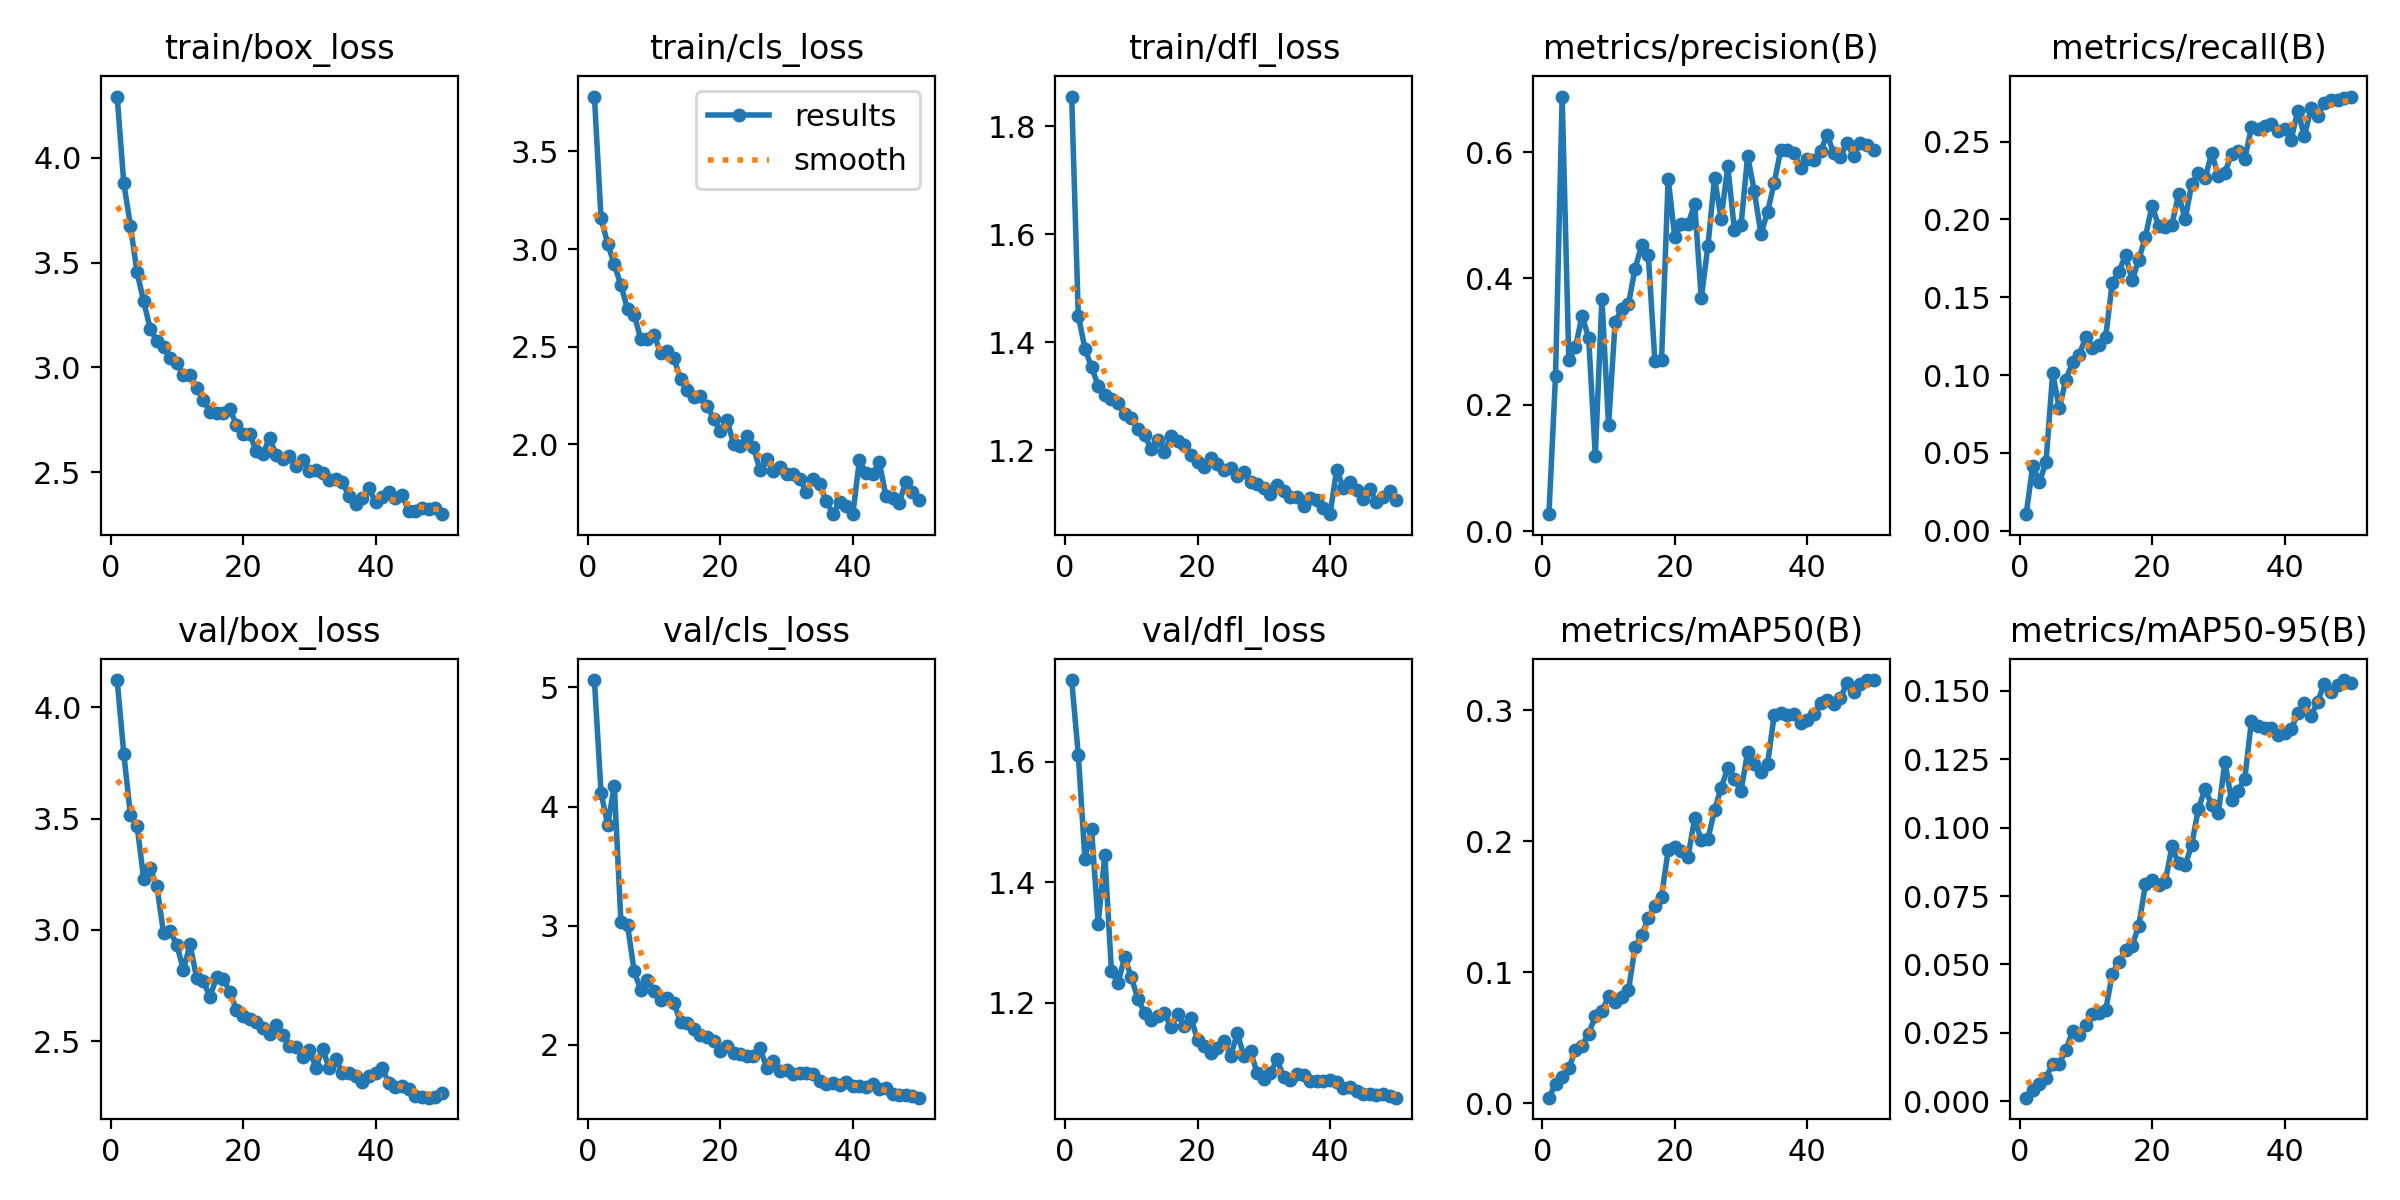

The data file committed next to this chart (first rows):
epoch, time, train/box_loss, train/cls_loss, train/dfl_loss, metrics/precision(B), metrics/recall(B), metrics/mAP50(B), metrics/mAP50-95(B), val/box_loss, val/cls_loss, val/dfl_loss, lr/pg0, lr/pg1, lr/pg2
1, 40.74, 4.292, 3.781, 1.855, 0.02713, 0.01063, 0.00443, 0.00131, 4.122, 5.063, 1.735, 0.07011, 0.003321, 0.003321
2, 78.01, 3.879, 3.157, 1.45, 0.2464, 0.04186, 0.01475, 0.00416, 3.792, 4.117, 1.612, 0.03998, 0.006523, 0.006523
3, 111.4, 3.676, 3.028, 1.389, 0.6878, 0.03104, 0.02048, 0.0063, 3.516, 3.846, 1.439, 0.009712, 0.009593, 0.009593
4, 148.6, 3.453, 2.921, 1.354, 0.2712, 0.04433, 0.02685, 0.00862, 3.469, 4.176, 1.489, 0.009406, 0.009406, 0.009406
5, 184, 3.315, 2.815, 1.32, 0.2909, 0.1012, 0.04052, 0.01369, 3.23, 3.029, 1.331, 0.009208, 0.009208, 0.009208
6, 219.8, 3.182, 2.692, 1.303, 0.3409, 0.07856, 0.04371, 0.01365, 3.277, 3.004, 1.446, 0.00901, 0.00901, 0.00901
7, 251.9, 3.127, 2.662, 1.296, 0.3057, 0.09711, 0.05331, 0.01883, 3.195, 2.617, 1.253, 0.008812, 0.008812, 0.008812
8, 284.1, 3.098, 2.54, 1.287, 0.1195, 0.1081, 0.06645, 0.02554, 2.986, 2.455, 1.233, 0.008614, 0.008614, 0.008614
9, 316.8, 3.047, 2.539, 1.268, 0.3676, 0.1128, 0.07031, 0.02407, 2.996, 2.543, 1.276, 0.008416, 0.008416, 0.008416
10, 347.8, 3.02, 2.561, 1.26, 0.1676, 0.1245, 0.08158, 0.02782, 2.933, 2.447, 1.243, 0.008218, 0.008218, 0.008218
11, 380, 2.964, 2.467, 1.239, 0.3318, 0.1173, 0.07711, 0.03197, 2.821, 2.377, 1.207, 0.00802, 0.00802, 0.00802
12, 413, 2.964, 2.477, 1.228, 0.3515, 0.119, 0.08123, 0.03209, 2.935, 2.393, 1.184, 0.007822, 0.007822, 0.007822
13, 447.2, 2.9, 2.441, 1.203, 0.3589, 0.1246, 0.08617, 0.03336, 2.784, 2.351, 1.172, 0.007624, 0.007624, 0.007624
14, 480.3, 2.845, 2.334, 1.219, 0.4155, 0.1593, 0.1191, 0.0465, 2.771, 2.189, 1.178, 0.007426, 0.007426, 0.007426
15, 513.9, 2.787, 2.278, 1.198, 0.4523, 0.1664, 0.1281, 0.05102, 2.699, 2.184, 1.183, 0.007228, 0.007228, 0.007228
16, 547.4, 2.781, 2.242, 1.227, 0.4369, 0.177, 0.1416, 0.05541, 2.787, 2.134, 1.16, 0.00703, 0.00703, 0.00703
17, 579.9, 2.783, 2.249, 1.217, 0.2693, 0.1609, 0.1505, 0.05676, 2.781, 2.081, 1.181, 0.006832, 0.006832, 0.006832
18, 612, 2.803, 2.197, 1.21, 0.2713, 0.1741, 0.1578, 0.06423, 2.722, 2.064, 1.161, 0.006634, 0.006634, 0.006634
19, 644.5, 2.725, 2.13, 1.192, 0.5581, 0.1889, 0.1931, 0.07923, 2.641, 2.031, 1.175, 0.006436, 0.006436, 0.006436
20, 676.7, 2.683, 2.065, 1.179, 0.4656, 0.2086, 0.1952, 0.081, 2.612, 1.944, 1.139, 0.006238, 0.006238, 0.006238
21, 708.5, 2.681, 2.126, 1.169, 0.4863, 0.196, 0.1924, 0.07906, 2.601, 1.993, 1.129, 0.00604, 0.00604, 0.00604
22, 741.2, 2.601, 2.002, 1.186, 0.4858, 0.1949, 0.1882, 0.08019, 2.585, 1.933, 1.117, 0.005842, 0.005842, 0.005842
23, 774.2, 2.586, 1.992, 1.176, 0.5181, 0.1966, 0.2173, 0.09314, 2.56, 1.925, 1.125, 0.005644, 0.005644, 0.005644
24, 806.7, 2.664, 2.04, 1.164, 0.369, 0.216, 0.2005, 0.08694, 2.53, 1.9, 1.137, 0.005446, 0.005446, 0.005446
25, 838.8, 2.581, 1.986, 1.167, 0.4512, 0.2, 0.2016, 0.08617, 2.571, 1.909, 1.112, 0.005248, 0.005248, 0.005248
26, 871.1, 2.562, 1.866, 1.152, 0.5585, 0.2229, 0.2236, 0.09382, 2.527, 1.971, 1.15, 0.00505, 0.00505, 0.00505
27, 902.2, 2.577, 1.926, 1.16, 0.4947, 0.2296, 0.2408, 0.107, 2.479, 1.807, 1.112, 0.004852, 0.004852, 0.004852
28, 936.4, 2.528, 1.862, 1.141, 0.5777, 0.2263, 0.2556, 0.1142, 2.474, 1.858, 1.12, 0.004654, 0.004654, 0.004654
29, 966.7, 2.558, 1.882, 1.137, 0.4769, 0.2425, 0.2472, 0.1083, 2.43, 1.777, 1.084, 0.004456, 0.004456, 0.004456
30, 998.4, 2.507, 1.847, 1.131, 0.4841, 0.228, 0.2381, 0.1052, 2.461, 1.789, 1.074, 0.004258, 0.004258, 0.004258
31, 1030, 2.511, 1.848, 1.119, 0.5939, 0.23, 0.2682, 0.1239, 2.381, 1.756, 1.084, 0.00406, 0.00406, 0.00406
32, 1061, 2.494, 1.819, 1.136, 0.538, 0.2419, 0.2586, 0.11, 2.467, 1.761, 1.107, 0.003862, 0.003862, 0.003862
33, 1091, 2.461, 1.758, 1.126, 0.4707, 0.2442, 0.2529, 0.1135, 2.379, 1.762, 1.078, 0.003664, 0.003664, 0.003664
34, 1122, 2.467, 1.82, 1.115, 0.5049, 0.2388, 0.2587, 0.1179, 2.419, 1.751, 1.072, 0.003466, 0.003466, 0.003466
35, 1153, 2.452, 1.795, 1.113, 0.551, 0.2591, 0.296, 0.1389, 2.358, 1.693, 1.082, 0.003268, 0.003268, 0.003268
36, 1185, 2.384, 1.707, 1.098, 0.6036, 0.2581, 0.2975, 0.1371, 2.359, 1.67, 1.08, 0.00307, 0.00307, 0.00307
37, 1217, 2.346, 1.644, 1.113, 0.6029, 0.26, 0.2963, 0.1365, 2.343, 1.678, 1.071, 0.002872, 0.002872, 0.002872
38, 1245, 2.378, 1.702, 1.108, 0.5983, 0.2611, 0.2973, 0.1363, 2.318, 1.658, 1.071, 0.002674, 0.002674, 0.002674
39, 1279, 2.425, 1.681, 1.094, 0.575, 0.2567, 0.2899, 0.1338, 2.344, 1.683, 1.07, 0.002476, 0.002476, 0.002476
40, 1303, 2.356, 1.641, 1.082, 0.5895, 0.2577, 0.2922, 0.1345, 2.356, 1.654, 1.073, 0.002278, 0.002278, 0.002278
41, 1336, 2.381, 1.917, 1.164, 0.588, 0.2511, 0.2971, 0.1359, 2.38, 1.655, 1.069, 0.00208, 0.00208, 0.00208
42, 1368, 2.406, 1.854, 1.131, 0.601, 0.2698, 0.3057, 0.1418, 2.311, 1.641, 1.06, 0.001882, 0.001882, 0.001882
43, 1400, 2.376, 1.846, 1.141, 0.6274, 0.2534, 0.3073, 0.1455, 2.293, 1.673, 1.06, 0.001684, 0.001684, 0.001684
44, 1428, 2.39, 1.908, 1.127, 0.5979, 0.2713, 0.3044, 0.1407, 2.298, 1.626, 1.053, 0.001486, 0.001486, 0.001486
45, 1453, 2.315, 1.736, 1.11, 0.5914, 0.2667, 0.309, 0.1461, 2.285, 1.639, 1.049, 0.001288, 0.001288, 0.001288
46, 1480, 2.314, 1.725, 1.128, 0.615, 0.2751, 0.3208, 0.1526, 2.252, 1.587, 1.048, 0.00109, 0.00109, 0.00109
47, 1512, 2.327, 1.7, 1.104, 0.5935, 0.2769, 0.3139, 0.1494, 2.252, 1.574, 1.047, 0.000892, 0.000892, 0.000892
48, 1542, 2.326, 1.807, 1.113, 0.6144, 0.2768, 0.3199, 0.1521, 2.247, 1.578, 1.05, 0.000694, 0.000694, 0.000694
49, 1573, 2.329, 1.756, 1.125, 0.6113, 0.2777, 0.3227, 0.1539, 2.248, 1.572, 1.046, 0.000496, 0.000496, 0.000496
50, 1602, 2.299, 1.714, 1.109, 0.6027, 0.2789, 0.3229, 0.1527, 2.266, 1.554, 1.043, 0.000298, 0.000298, 0.000298
